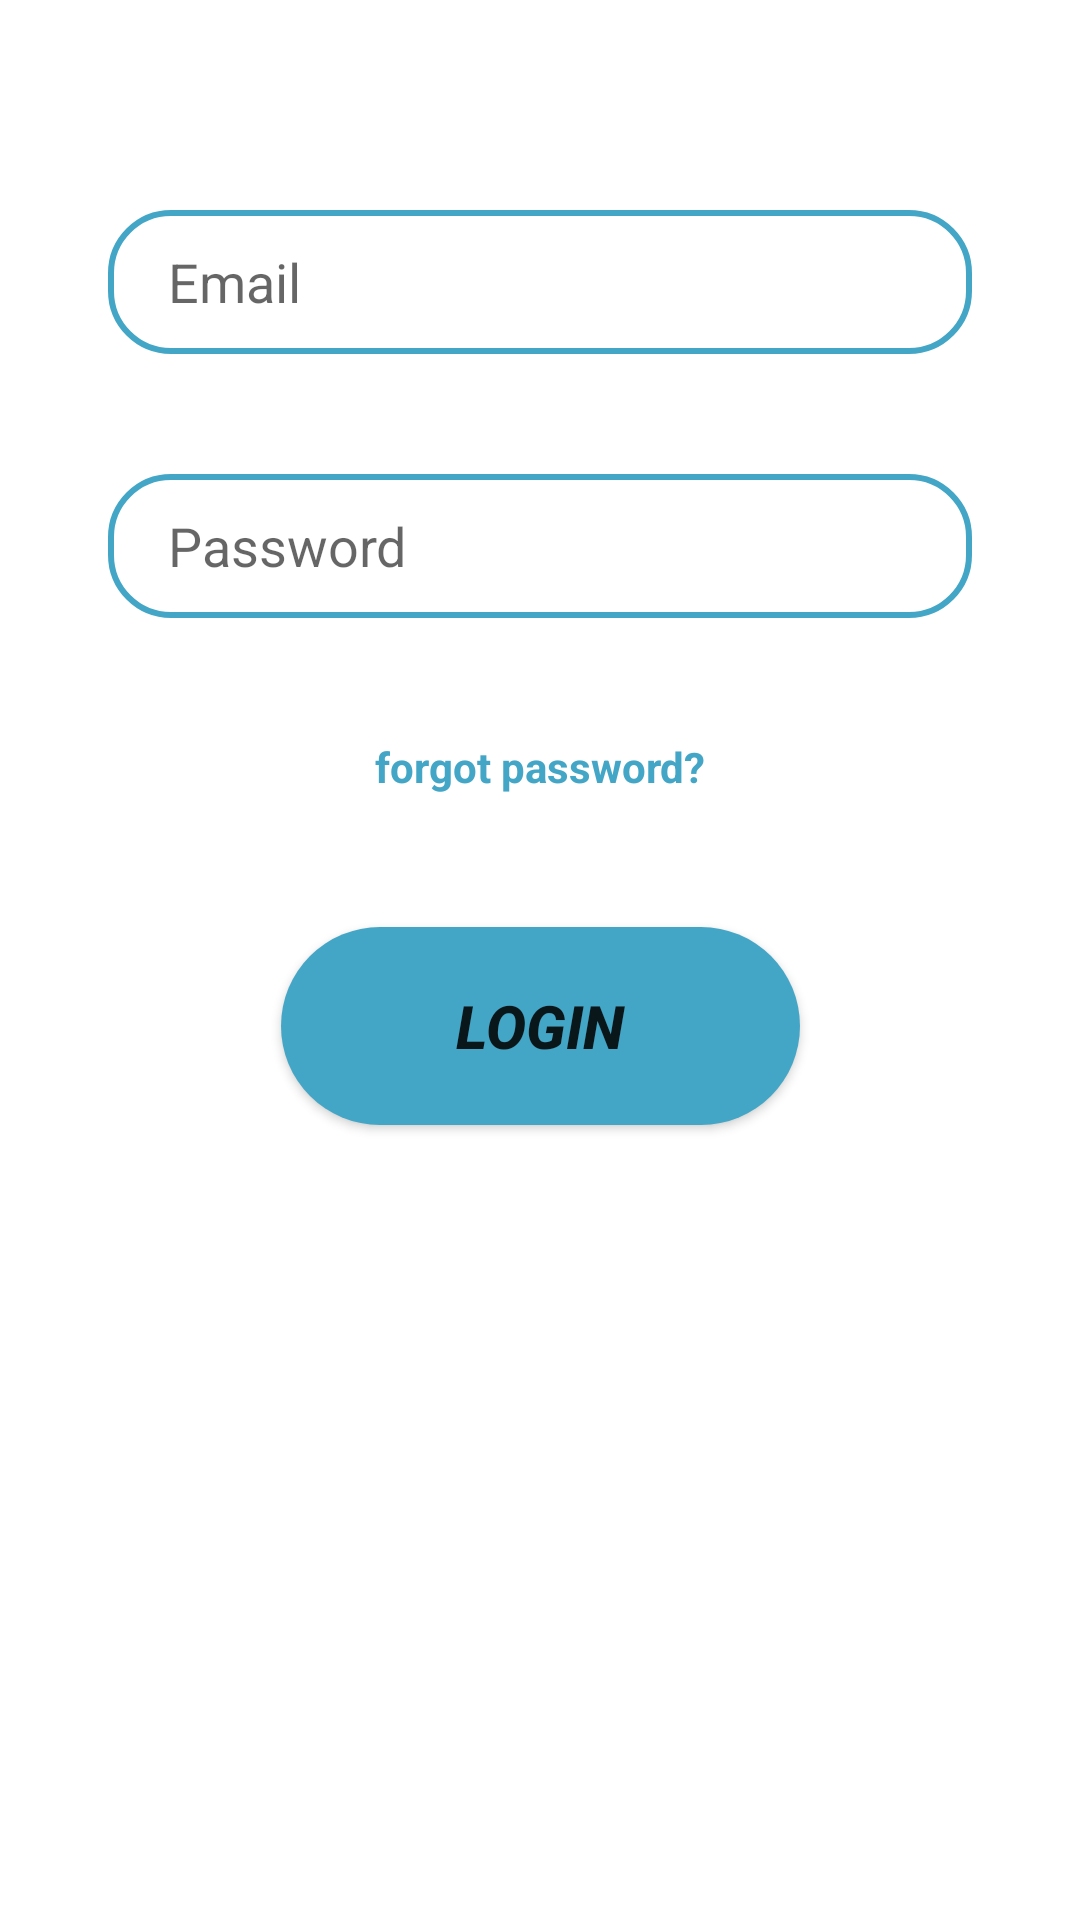

Here is an Android app screen rendered from its layout file. Give the layout XML and the strings, colors and styles it references.
<!-- AndroidManifest.xml: application theme Theme.KOUIZINE -->
<!-- res/layout/logfrag.xml -->
<?xml version="1.0" encoding="utf-8"?>
<androidx.constraintlayout.widget.ConstraintLayout xmlns:android="http://schemas.android.com/apk/res/android"
    xmlns:app="http://schemas.android.com/apk/res-auto"
    xmlns:tools="http://schemas.android.com/tools"
    android:layout_width="match_parent"
    android:layout_height="match_parent">


    <EditText
        android:id="@+id/email"
        android:layout_width="0dp"
        android:layout_height="wrap_content"
        android:background="@drawable/cadre"
        android:drawableLeft="@drawable/ic_baseline_person_outline_24"
        android:drawablePadding="15dp"
        android:hint="Email"
        android:minHeight="48dp"
        android:paddingLeft="20dp"
        android:paddingTop="10dp"
        android:layout_marginTop="70dp"
        android:paddingRight="15dp"
        android:paddingBottom="10dp"
        android:textSize="18sp"
        app:layout_constraintEnd_toEndOf="parent"
        app:layout_constraintStart_toStartOf="parent"
        app:layout_constraintTop_toTopOf="parent"
        app:layout_constraintWidth_percent="0.8" />


    <EditText
        android:id="@+id/password"
        android:layout_width="0dp"
        android:layout_height="wrap_content"
        android:background="@drawable/cadre"
        android:drawableLeft="@drawable/ic_baseline_password_24"
        android:drawablePadding="15dp"
        android:hint="Password"
        android:inputType="textPassword"
        android:minHeight="48dp"
        android:paddingLeft="20dp"
        android:paddingTop="10dp"
        android:paddingRight="15dp"
        android:paddingBottom="10dp"
        android:textSize="18sp"
        android:layout_marginTop="40dp"
        app:layout_constraintTop_toBottomOf="@id/email"
        app:layout_constraintEnd_toEndOf="parent"
        app:layout_constraintStart_toStartOf="parent"
        app:layout_constraintWidth_percent="0.8"  />

    <TextView
        android:id="@+id/forget"
        android:layout_width="wrap_content"
        android:layout_height="wrap_content"
        android:text="forgot password?"
        android:textColor="@color/blue"
        android:textStyle="bold"
        android:layout_marginTop="40dp"
        app:layout_constraintTop_toBottomOf="@id/password"
        app:layout_constraintEnd_toEndOf="parent"
        app:layout_constraintStart_toStartOf="parent"
        app:layout_constraintWidth_percent="0.8"  />

    <TextView
        android:id="@+id/toupie"
        android:layout_width="wrap_content"
        android:layout_height="wrap_content"
        android:layout_marginTop="472dp"
        android:textSize="1dp"
        android:textColor="@color/white"
        app:layout_constraintEnd_toEndOf="parent"
        app:layout_constraintStart_toStartOf="parent"
        app:layout_constraintTop_toBottomOf="@id/password"
        app:layout_constraintWidth_percent="0.8" />

    <Button
        android:id="@+id/Logbut"
        android:layout_width="173dp"
        android:layout_height="66dp"
        android:layout_marginTop="44dp"
        android:background="@drawable/formbutt"
        android:text="LOGIN"
        android:textSize="20sp"
        android:textStyle="bold|italic"
        app:layout_constraintEnd_toEndOf="parent"
        app:layout_constraintStart_toStartOf="parent"
        app:layout_constraintTop_toBottomOf="@id/forget"
        app:layout_constraintWidth_percent="0.8" />

    <ProgressBar
        android:id="@+id/progressbar"
        android:layout_width="wrap_content"
        android:layout_height="wrap_content"
        android:visibility="invisible"
        app:layout_constraintBottom_toBottomOf="parent"
        app:layout_constraintEnd_toEndOf="parent"
        app:layout_constraintHorizontal_bias="0.498"
        app:layout_constraintStart_toStartOf="parent"
        app:layout_constraintTop_toBottomOf="@id/Logbut"
        app:layout_constraintVertical_bias="0.112"
        app:layout_constraintWidth_percent="0.8" />

</androidx.constraintlayout.widget.ConstraintLayout>
<!-- resources referenced by this layout -->
<resources>
  <color name="blue">#44a6c6</color>
  <color name="white">#FFFFFFFF</color>
  <!-- drawable cadre (drawable) -->
  <?xml version="1.0" encoding="utf-8"?>
  <shape xmlns:android="http://schemas.android.com/apk/res/android">
      <stroke android:color="@color/blue"
          android:width="2dp" />
      <corners android:radius="20dp"/>
  </shape>
  <!-- drawable formbutt (drawable) -->
  <?xml version="1.0" encoding="utf-8"?>
  <shape xmlns:android="http://schemas.android.com/apk/res/android">
  
      <solid android:color="@color/blue"/>
      <corners android:radius="60dp"/>
  </shape>
  <style name="Theme.KOUIZINE" parent="Theme.MaterialComponents.Light.NoActionBar">
          
          <item name="colorPrimary">@color/purple_500</item>
          <item name="colorPrimaryVariant">@color/purple_700</item>
          <item name="colorOnPrimary">@color/white</item>
          
          <item name="colorSecondary">@color/teal_200</item>
          <item name="colorSecondaryVariant">@color/teal_700</item>
          <item name="colorOnSecondary">@color/black</item>
          
          <item name="android:statusBarColor">?attr/colorPrimaryVariant</item>
          
      </style>
  <color name="purple_500">#FF6200EE</color>
  <color name="purple_700">#FF3700B3</color>
  <color name="teal_200">#FF03DAC5</color>
  <color name="teal_700">#FF018786</color>
  <color name="black">#FF000000</color>
</resources>
